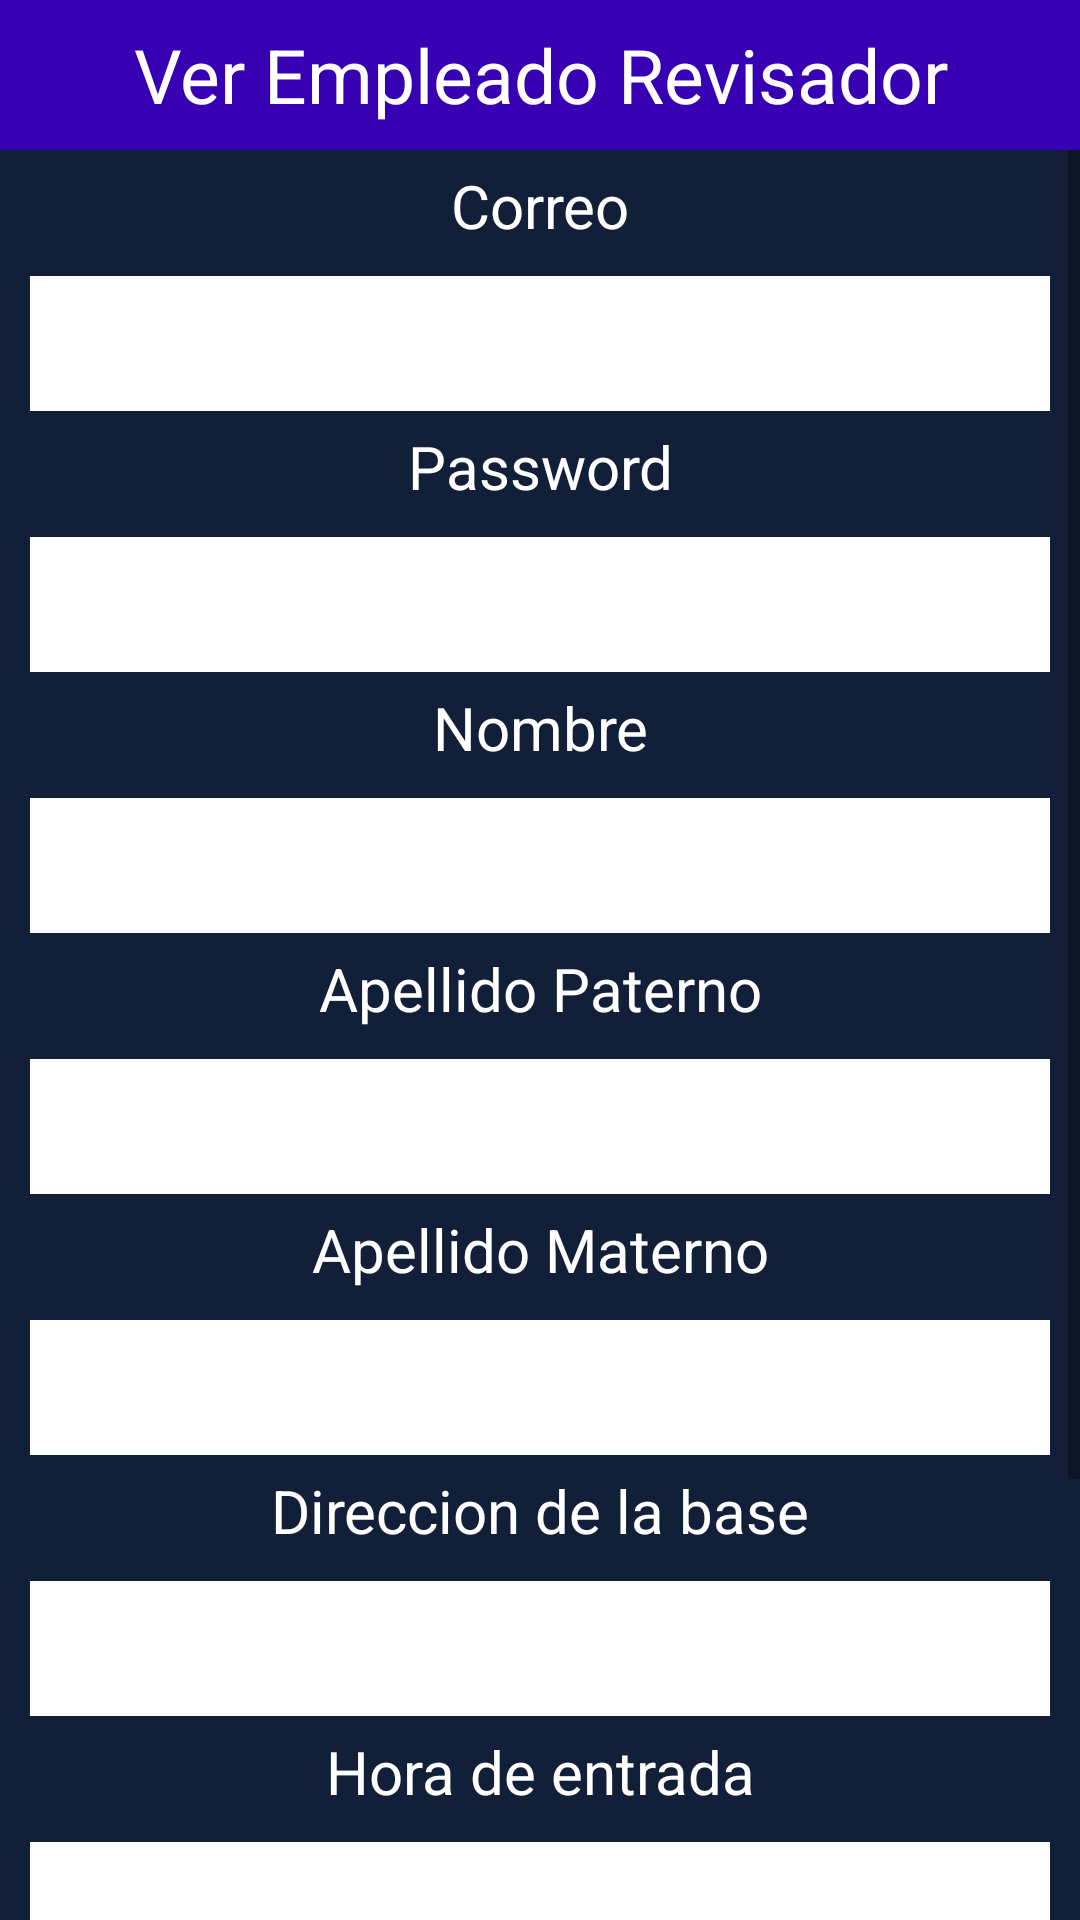

Layout XML and referenced resources for this Android screen:
<!-- AndroidManifest.xml: application theme Theme.APKHorarioChofer -->
<!-- res/layout/activity_main_f18.xml -->
<?xml version="1.0" encoding="utf-8"?>
<LinearLayout xmlns:android="http://schemas.android.com/apk/res/android"
    xmlns:app="http://schemas.android.com/apk/res-auto"
    xmlns:tools="http://schemas.android.com/tools"
    android:layout_width="match_parent"
    android:layout_height="match_parent"
    android:orientation="vertical"
    android:background="@color/DOM"
    tools:context=".MainActivityF18">

    <LinearLayout
        android:layout_width="match_parent"
        android:layout_height="50dp"
        android:orientation="vertical">
        <TextView
            android:layout_width="match_parent"
            android:layout_height="match_parent"
            android:text="Ver Empleado Revisador"
            android:background="@color/purple_700"
            android:textSize="25dp"
            android:gravity="center"
            android:textColor="#FFF"></TextView>
    </LinearLayout>

    <ScrollView
        android:layout_width="match_parent"
        android:layout_height="match_parent">
        <LinearLayout
            android:layout_width="match_parent"
            android:layout_height="match_parent"
            android:orientation="vertical">


            <TextView
                android:layout_width="match_parent"
                android:layout_height="wrap_content"
                android:gravity="center"
                android:textSize="20sp"
                android:layout_marginTop="5dp"
                android:layout_marginBottom="10dp"
                android:textColor="@color/white"
                android:text="Correo"></TextView>

            <EditText
                android:layout_width="match_parent"
                android:layout_height="45dp"
                android:layout_marginLeft="10dp"
                android:layout_marginRight="10dp"
                android:background="@color/white"
                android:gravity="center"
                android:inputType="textEmailAddress"

                android:id="@+id/txtCorreoRevisadorVer"></EditText>

            <TextView
                android:layout_width="match_parent"
                android:layout_height="wrap_content"
                android:gravity="center"
                android:textSize="20sp"
                android:layout_marginTop="5dp"
                android:layout_marginBottom="10dp"
                android:textColor="@color/white"
                android:text="Password"></TextView>

            <EditText
                android:layout_width="match_parent"
                android:layout_height="45dp"
                android:layout_marginLeft="10dp"
                android:layout_marginRight="10dp"
                android:background="@color/white"
                android:gravity="center"
                android:id="@+id/txtPasswordRevisadorVer"></EditText>


            <TextView
                android:layout_width="match_parent"
                android:layout_height="wrap_content"
                android:gravity="center"
                android:textSize="20sp"
                android:layout_marginTop="5dp"
                android:layout_marginBottom="10dp"
                android:textColor="@color/white"
                android:text="Nombre"></TextView>

            <EditText
                android:layout_width="match_parent"
                android:layout_height="45dp"
                android:layout_marginLeft="10dp"
                android:layout_marginRight="10dp"
                android:background="@color/white"
                android:gravity="center"
                android:id="@+id/txtNombreRevisadorVer"></EditText>

            <TextView
                android:layout_width="match_parent"
                android:layout_height="wrap_content"
                android:gravity="center"
                android:textSize="20sp"
                android:layout_marginTop="5dp"
                android:layout_marginBottom="10dp"
                android:textColor="@color/white"
                android:text="Apellido Paterno"></TextView>

            <EditText
                android:layout_width="match_parent"
                android:layout_height="45dp"
                android:layout_marginLeft="10dp"
                android:layout_marginRight="10dp"
                android:background="@color/white"
                android:gravity="center"
                android:id="@+id/txtApellPaterRevisadorVer"></EditText>

            <TextView
                android:layout_width="match_parent"
                android:layout_height="wrap_content"
                android:gravity="center"
                android:textSize="20sp"
                android:layout_marginTop="5dp"
                android:layout_marginBottom="10dp"
                android:textColor="@color/white"
                android:text="Apellido Materno"></TextView>

            <EditText
                android:layout_width="match_parent"
                android:layout_height="45dp"
                android:layout_marginLeft="10dp"
                android:layout_marginRight="10dp"
                android:background="@color/white"
                android:gravity="center"
                android:id="@+id/txtApellMaterRevisadorVer"></EditText>

            <TextView
                android:layout_width="match_parent"
                android:layout_height="wrap_content"
                android:gravity="center"
                android:textSize="20sp"
                android:layout_marginTop="5dp"
                android:layout_marginBottom="10dp"
                android:textColor="@color/white"
                android:text="Direccion de la base"></TextView>

            <EditText
                android:layout_width="match_parent"
                android:layout_height="45dp"
                android:layout_marginLeft="10dp"
                android:layout_marginRight="10dp"
                android:background="@color/white"
                android:gravity="center"
                android:id="@+id/txtDirecBaseRevisadorVer"></EditText>

            <TextView
                android:layout_width="match_parent"
                android:layout_height="wrap_content"
                android:gravity="center"
                android:textSize="20sp"
                android:layout_marginTop="5dp"
                android:layout_marginBottom="10dp"
                android:textColor="@color/white"
                android:text="Hora de entrada"></TextView>

            <EditText
                android:layout_width="match_parent"
                android:layout_height="45dp"
                android:layout_marginLeft="10dp"
                android:layout_marginRight="10dp"
                android:background="@color/white"
                android:gravity="center"
                android:inputType="time"

                android:id="@+id/txtHoraEntradaRevisadorVer"></EditText>

            <TextView
                android:layout_width="match_parent"
                android:layout_height="wrap_content"
                android:gravity="center"
                android:textSize="20sp"
                android:layout_marginTop="5dp"
                android:layout_marginBottom="10dp"
                android:textColor="@color/white"
                android:text="Hora de salida"></TextView>

            <EditText
                android:layout_width="match_parent"
                android:layout_height="45dp"
                android:layout_marginLeft="10dp"
                android:layout_marginRight="10dp"
                android:background="@color/white"
                android:gravity="center"
                android:id="@+id/txtHoraSalidaRevisadorVer"></EditText>

            <Button
                android:layout_width="match_parent"
                android:layout_height="45dp"
                android:layout_marginLeft="10dp"
                android:layout_marginRight="10dp"
                android:gravity="center"

                android:text="Guardar Modificacion"
                android:id="@+id/txtbtnEditRevisa"
                ></Button>

            <Button
                android:layout_width="match_parent"
                android:layout_height="45dp"
                android:layout_marginLeft="10dp"
                android:layout_marginRight="10dp"
                android:gravity="center"
                android:inputType="time"

                android:text="Eliminar Revisador"
                android:id="@+id/txtbtnEliminRevisa"
                ></Button>

        </LinearLayout>

    </ScrollView>

</LinearLayout>
<!-- resources referenced by this layout -->
<resources>
  <color name="DOM">#112038</color>
  <color name="purple_700">#FF3700B3</color>
  <color name="white">#FFFFFFFF</color>
  <style name="Theme.APKHorarioChofer" parent="Theme.MaterialComponents.DayNight.DarkActionBar">
          
          <item name="colorPrimary">@color/purple_500</item>
          <item name="colorPrimaryVariant">@color/purple_700</item>
          <item name="colorOnPrimary">@color/white</item>
          
          <item name="colorSecondary">@color/teal_200</item>
          <item name="colorSecondaryVariant">@color/teal_700</item>
          <item name="colorOnSecondary">@color/black</item>
          
          <item name="android:statusBarColor">?attr/colorPrimaryVariant</item>
          
      </style>
  <color name="purple_500">#FF6200EE</color>
  <color name="teal_200">#FF03DAC5</color>
  <color name="teal_700">#FF018786</color>
  <color name="black">#FF000000</color>
</resources>
